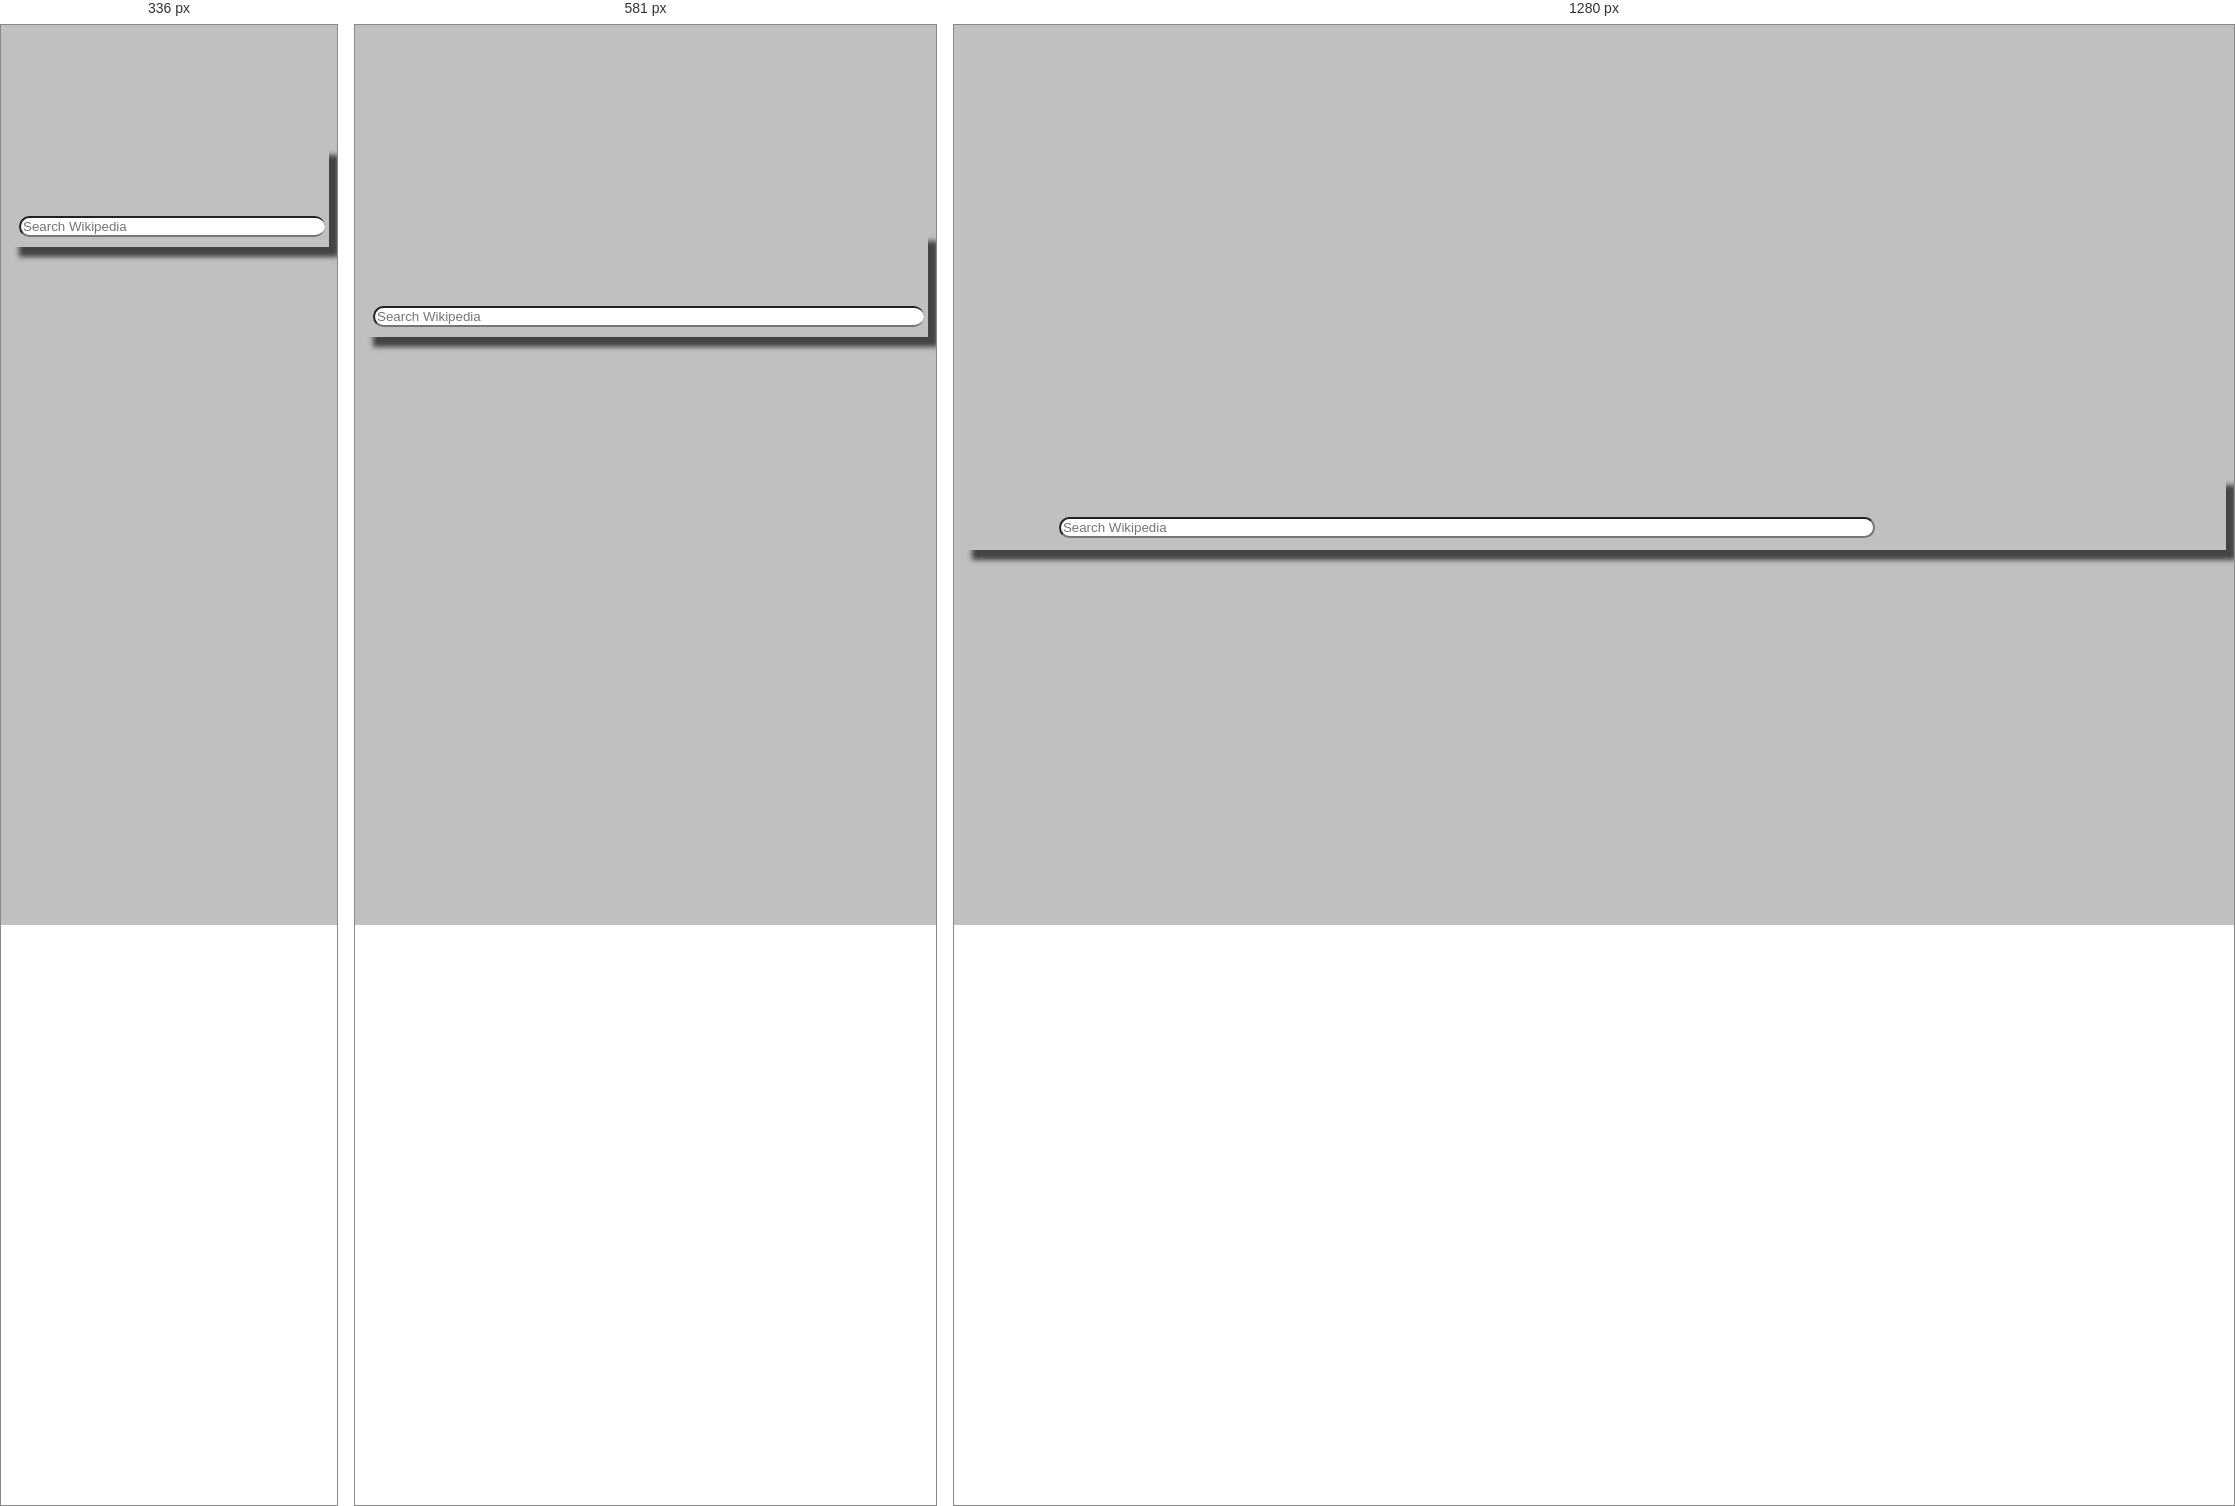
Rendered at 336 px, 581 px and 1280 px, left to right.

<!-- file: index.html -->
<!DOCTYPE html>
<html >
<head>
  <meta charset="UTF-8">
  <title>Wikiview Wikipedia Viewer</title>
  <meta name="viewport" content="width=device-width, initial-scale=1">
  
  <link rel='stylesheet prefetch' href='https://maxcdn.bootstrapcdn.com/bootstrap/3.3.5/css/bootstrap.min.css'>
<link rel='stylesheet prefetch' href='https://cdnjs.cloudflare.com/ajax/libs/animate.css/3.2.3/animate.min.css'>
<link rel='stylesheet prefetch' href='https://cdnjs.cloudflare.com/ajax/libs/font-awesome/4.5.0/css/font-awesome.min.css'>

      <link rel="stylesheet" href="css/style.css">

  
</head>

<body>
  <div id="spacer"></div>
<div class="container-fluid">

  <nav id="searchElement" class="navbar navbar-inverse" data-spy="affix" data-offset-top="197">
    <form class="form-group form-inline">

      <div class="btn-group">
        <a class="btn" id="searchButton" data-toggle="tooltip" title="Search Wikipedia"><i class="fa fa-search fa-2x"></i></a>
        <a class="btn" id="randomButton" data-toggle="tooltip" title="Click to go to a random article" href="http://en.wikipedia.org/wiki/Special:Random" target="_blank"><i class="fa fa-random fa-2x"></i></a>
      </div>

      <label id="searchName" class="pull-right text-uppercase"><i class="fa fa-wikipedia-w"></i>ikivie<i class="fa fa-wikipedia-w"></i></label>

      <input type="text" id="searchBox" class="form-control pull-left" placeholder="Search Wikipedia">


    </form>
  </nav>
</div>
<div class="container">
  <div class="row">
    <div class="col-sm-1"></div>
    <div class="col-sm-10">
      <div id="resultDiv"></div>
    </div>
    <div class="col-sm-1"></div>
  </div>
</div>
  <script src='http://cdnjs.cloudflare.com/ajax/libs/jquery/2.1.3/jquery.min.js'></script>
<script src='http://maxcdn.bootstrapcdn.com/bootstrap/3.3.5/js/bootstrap.min.js'></script>

    <script src="js/index.js"></script>

</body>
</html>


/* @media block from style.css */
@media screen and (max-width: 825px) {
  #searchBox {
    width: 100%;
    border-right: 10px;
  }
}

/* @media block from style.css */
@media screen and (max-width: 337px){
  #searchName{
    font-size: 1.8em;   
  }
}